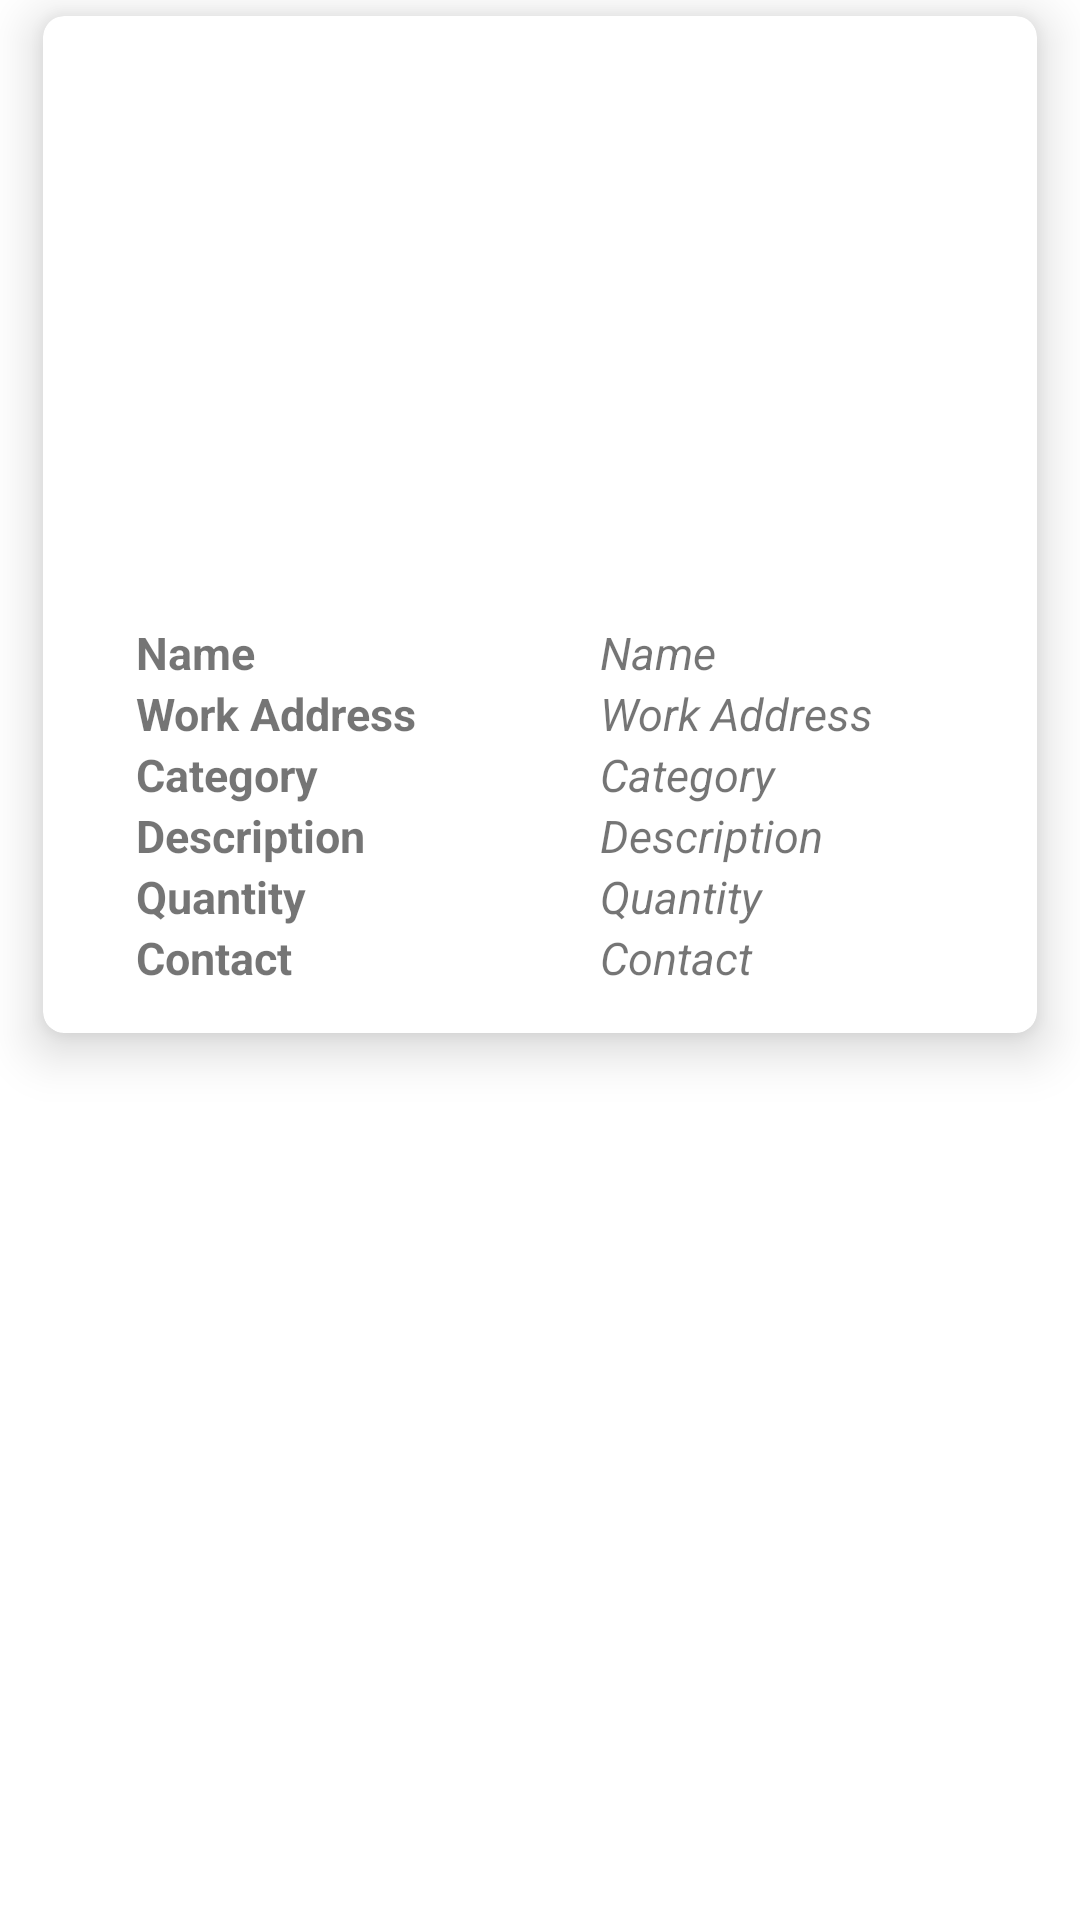

Here is an Android app screen rendered from its layout file. Give the layout XML and the strings, colors and styles it references.
<!-- AndroidManifest.xml: application theme Theme.Srp_demo -->
<!-- res/layout/contact_row.xml -->
<?xml version="1.0" encoding="utf-8"?>
<LinearLayout
    xmlns:android="http://schemas.android.com/apk/res/android"
    xmlns:tools="http://schemas.android.com/tools"
    xmlns:app="http://schemas.android.com/apk/res-auto"
    android:layout_width="match_parent"
    android:layout_gravity="center"
    android:layout_height="wrap_content"
    >

    <androidx.cardview.widget.CardView
        android:layout_marginHorizontal="10dp"
        android:layout_marginBottom="10dp"
        android:elevation="5dp"
        android:translationZ="8dp"
        android:layout_width="match_parent"
        android:layout_height="wrap_content"
        app:cardCornerRadius = "7dp"
        app:cardUseCompatPadding= "true">
        <LinearLayout
            android:layout_width="match_parent"
            android:layout_height="match_parent"
            android:orientation="vertical">

            <RelativeLayout
                android:layout_width="match_parent"
                android:layout_height="wrap_content"
                android:paddingEnd="10dp"
                android:paddingTop="20dp">

                <Button
                    android:id="@+id/menu"
                    android:layout_width="25dp"
                    android:layout_height="25dp"
                    android:layout_alignParentRight="true"
                    android:background="@drawable/ic_baseline_more_vert_24"
                    android:visibility="invisible" />

                <RatingBar
                    android:id="@+id/starRating"
                    style="?android:attr/ratingBarStyleSmall"
                    android:layout_width="wrap_content"
                    android:layout_height="wrap_content"
                    android:layout_alignParentRight="true"
                    android:layout_marginTop="5dp"
                    android:layout_marginRight="30dp"
                    android:numStars="5"
                    android:rating="4.7"
                    android:stepSize="0.1"
                    android:visibility="invisible"/>

                <ImageView
                    android:id="@+id/pimg"
                    android:layout_width="152dp"
                    android:layout_height="136dp"
                    android:layout_centerHorizontal="true"
                    android:layout_marginTop="35dp"
                    android:background="@color/white"
                    android:contentDescription="Profile image"
                    tools:srcCompat="@drawable/pimg" />

            </RelativeLayout>

            <LinearLayout
                android:id="@+id/llRow"
                android:layout_width="match_parent"
                android:layout_height="wrap_content"
                android:paddingHorizontal="20dp"
                android:paddingBottom="15dp"
                android:gravity="center_vertical"
                android:orientation="vertical">


                <LinearLayout

                    android:layout_width="match_parent"
                    android:layout_height="wrap_content"
                    android:layout_marginStart="11dp"
                    android:layout_marginTop="11dp"
                    android:orientation="vertical">
                    <LinearLayout
                        android:layout_width="match_parent"
                        android:layout_height="wrap_content">
                        <TextView
                            android:id="@+id/WpName"
                            android:layout_width="75pt"
                            android:layout_height="wrap_content"
                            android:text="Name"
                            android:textSize="15sp"
                            android:textStyle="bold"/>

                        <TextView
                            android:id="@+id/WpNamei"
                            android:layout_width="75pt"
                            android:layout_height="wrap_content"
                            android:text="Name"
                            android:textSize="15sp"
                            android:textStyle="italic" />
                    </LinearLayout>
                    <LinearLayout
                        android:layout_width="match_parent"
                        android:layout_height="wrap_content">

                        <TextView
                            android:id="@+id/WpAdd"
                            android:layout_width="75pt"
                            android:layout_height="wrap_content"
                            android:text="Work Address"
                            android:textSize="15sp"
                            android:textStyle="bold"/>

                        <TextView
                            android:id="@+id/WpAddi"
                            android:layout_width="75pt"
                            android:layout_height="wrap_content"
                            android:text="Work Address"
                            android:textSize="15sp"
                            android:textStyle="italic" />

                    </LinearLayout>
                    <LinearLayout
                        android:layout_width="match_parent"
                        android:layout_height="wrap_content">

                        <TextView
                            android:id="@+id/WCat"
                            android:layout_width="75pt"
                            android:layout_height="wrap_content"
                            android:text="Category"
                            android:textSize="15sp"
                            android:textStyle="bold"/>

                        <TextView
                            android:id="@+id/WCati"
                            android:layout_width="75pt"
                            android:layout_height="wrap_content"
                            android:text="Category"
                            android:textSize="15sp"
                            android:textStyle="italic" />

                    </LinearLayout>
                    <LinearLayout
                        android:layout_width="match_parent"
                        android:layout_height="wrap_content">

                        <TextView
                            android:id="@+id/WDes"
                            android:layout_width="75pt"
                            android:layout_height="wrap_content"
                            android:text="Description"
                            android:textSize="15sp"
                            android:textStyle="bold"/>

                        <TextView
                            android:id="@+id/WDesi"
                            android:layout_width="75pt"
                            android:layout_height="wrap_content"
                            android:text="Description"
                            android:textSize="15sp"
                            android:textStyle="italic" />

                    </LinearLayout>
                    <LinearLayout
                        android:layout_width="match_parent"
                        android:layout_height="wrap_content">

                        <TextView
                            android:id="@+id/WQua"
                            android:layout_width="75pt"
                            android:layout_height="wrap_content"
                            android:text="Quantity"
                            android:textSize="15sp"
                            android:textStyle="bold"/>

                        <TextView
                            android:id="@+id/WQuai"
                            android:layout_width="75pt"
                            android:layout_height="wrap_content"
                            android:text="Quantity"
                            android:textSize="15sp"
                            android:textStyle="italic" />

                    </LinearLayout>
                    <LinearLayout
                        android:layout_width="match_parent"
                        android:layout_height="wrap_content">

                        <TextView
                            android:id="@+id/phone"
                            android:layout_width="75pt"
                            android:layout_height="wrap_content"
                            android:text="Contact"
                            android:textSize="15sp"
                            android:textStyle="bold"/>

                        <TextView
                            android:id="@+id/phonei"
                            android:layout_width="75pt"
                            android:layout_height="wrap_content"
                            android:text="Contact"
                            android:textSize="15sp"
                            android:textStyle="italic" />

                    </LinearLayout>




                </LinearLayout>
            </LinearLayout>
        </LinearLayout>
    </androidx.cardview.widget.CardView>

</LinearLayout>
<!-- resources referenced by this layout -->
<resources>
  <color name="white">#FFFFFFFF</color>
  <!-- drawable pimg: jpeg bitmap (drawable, 2173 bytes) -->
  <style name="Theme.Srp_demo" parent="Theme.MaterialComponents.DayNight.NoActionBar">
          
          <item name="colorPrimary">@color/final_color</item>
          <item name="colorPrimaryVariant">@color/final_color</item>
          <item name="colorOnPrimary">@color/white</item>
          
          <item name="colorSecondary">@color/final_color</item>
          <item name="colorSecondaryVariant">@color/final_color</item>
          <item name="colorOnSecondary">@color/black</item>
          
          <item name="android:statusBarColor" tools:targetApi="l">?attr/colorPrimaryVariant</item>
          
      </style>
  <color name="final_color">#5484ED</color>
  <color name="black">#FF000000</color>
</resources>
